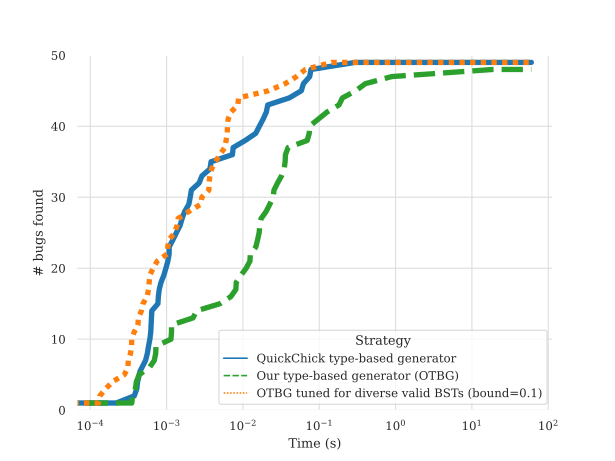

The table this chart was drawn from, first rows:
TypeBasedGenerator	B_LDEqLR30Bound10Generator	B_LDGenerator
0.000218	0.000128	0.00035
0.000377	0.000133	0.000357
0.000407	0.000159	0.00039
0.000417	0.000196	0.000402
0.00045	0.00028	0.000437
0.00045	0.00031	0.000597
0.00053	0.000316	0.00069
0.00056	0.000337	0.00072
0.00058	0.000347	0.000726
0.000604	0.00035	0.001142
0.00062	0.000376	0.001159
0.00063	0.000421	0.001161
0.00063	0.000427	0.002221
0.000641	0.000468	0.002476
0.00077	0.00049	0.005009
0.00078	0.000556	0.006953
0.000801	0.00058	0.00808
0.000845	0.000591	0.008177
0.00092	0.000602	0.009424
0.00098	0.000667	0.01103
0.001039	0.000755	0.01236
0.00108	0.001017	0.01248
0.001082	0.001036	0.01477
0.00121	0.001074	0.01557
0.001345	0.001276	0.01631
0.0015	0.001368	0.01663
0.001596	0.001415	0.01732
0.001727	0.001965	0.02018
0.001955	0.002801	0.02247
0.00204	0.002897	0.02495
0.002111	0.003578	0.02552
0.002667	0.003587	0.02838
0.002902	0.00369	0.032
0.003707	0.003885	0.03471
0.003823	0.004369	0.03571
0.007287	0.00499	0.03608
0.007453	0.005788	0.03907
0.01072	0.006016	0.06956
0.01472	0.006243	0.07386
0.01642	0.006258	0.07448
0.01838	0.006396	0.097
0.02026	0.006972	0.1263
0.02114	0.008595	0.1812
0.0405	0.008767	0.2014
0.05819	0.02157	0.3005
0.06202	0.0356	0.4014
0.07492	0.05027	0.8884
0.07787	0.06577	18.51
0.2964	0.1449	
